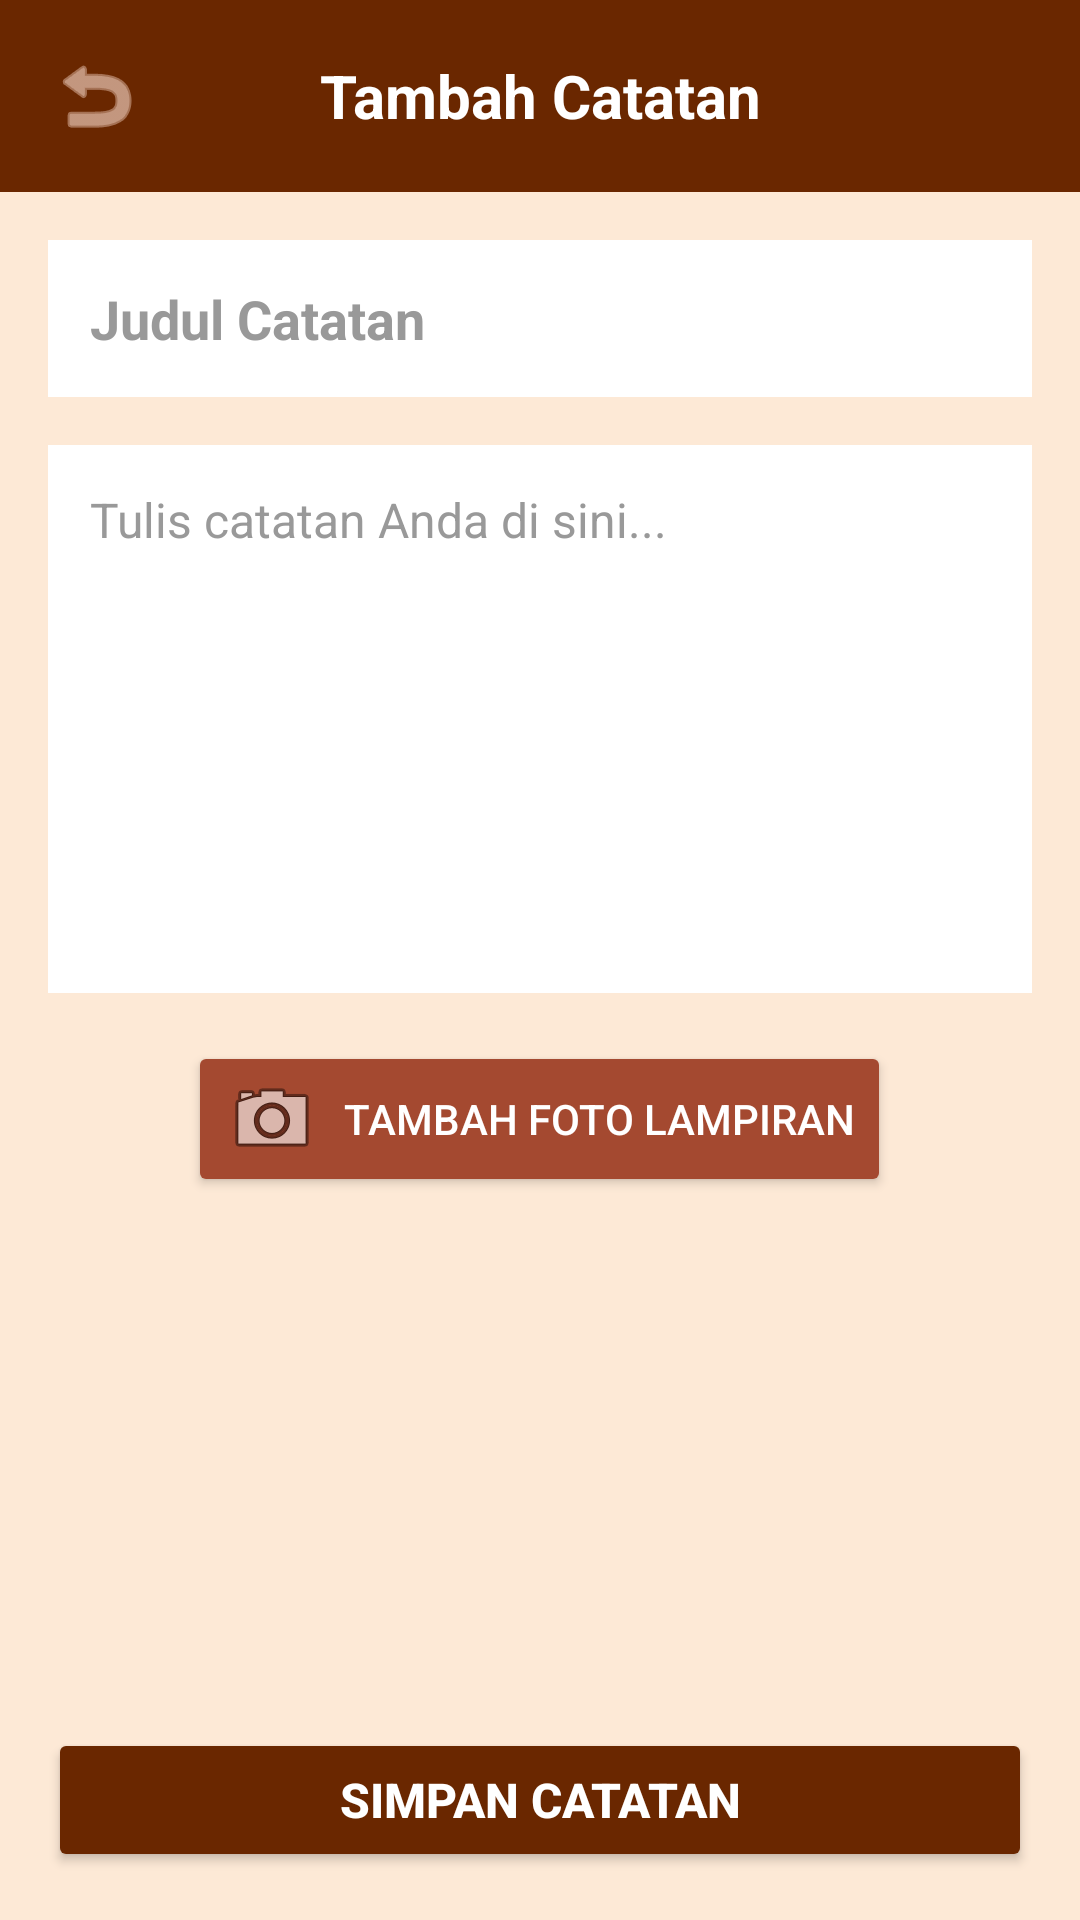

Android layout source for this screen:
<!-- AndroidManifest.xml: application theme Theme.Jadwalin -->
<!-- res/layout/activity_add_catatan.xml -->
<?xml version="1.0" encoding="utf-8"?>
<androidx.constraintlayout.widget.ConstraintLayout
    xmlns:android="http://schemas.android.com/apk/res/android"
    xmlns:app="http://schemas.android.com/apk/res-auto"
    xmlns:tools="http://schemas.android.com/tools"
    android:layout_width="match_parent"
    android:layout_height="match_parent"
    android:background="#FDE9D6">

    <androidx.appcompat.widget.Toolbar
        android:id="@+id/toolbar"
        android:layout_width="match_parent"
        android:layout_height="?attr/actionBarSize"
        android:background="#6A2700"
        app:layout_constraintTop_toTopOf="parent"
        app:layout_constraintStart_toStartOf="parent"
        app:layout_constraintEnd_toEndOf="parent">

        <ImageView
            android:id="@+id/btnBack"
            android:layout_width="wrap_content"
            android:layout_height="wrap_content"
            android:layout_centerVertical="true"
            android:src="@android:drawable/ic_menu_revert"
            app:tint="#FFE1D3" />

        <TextView
            android:layout_width="wrap_content"
            android:layout_height="wrap_content"
            android:layout_gravity="center"
            android:text="Tambah Catatan"
            android:textColor="#FFFFFF"
            android:textSize="20sp"
            android:textStyle="bold" />
    </androidx.appcompat.widget.Toolbar>

    <ScrollView
        android:layout_width="match_parent"
        android:layout_height="0dp"
        android:padding="16dp"
        app:layout_constraintTop_toBottomOf="@id/toolbar"
        app:layout_constraintBottom_toTopOf="@id/btnSaveCatatan"
        app:layout_constraintStart_toStartOf="parent"
        app:layout_constraintEnd_toEndOf="parent">

        <LinearLayout
            android:layout_width="match_parent"
            android:layout_height="wrap_content"
            android:orientation="vertical">

            <EditText
                android:id="@+id/etCatatanTitle"
                android:layout_width="match_parent"
                android:layout_height="wrap_content"
                android:layout_marginBottom="16dp"
                android:background="@android:color/white"
                android:hint="Judul Catatan"
                android:inputType="textCapSentences"
                android:padding="14dp"
                android:textColor="#333333"
                android:textColorHint="#999999"
                android:textSize="18sp"
                android:textStyle="bold" />

            <EditText
                android:id="@+id/etCatatanContent"
                android:layout_width="match_parent"
                android:layout_height="wrap_content"
                android:minLines="8"
                android:gravity="top|start"
                android:background="@android:color/white"
                android:hint="Tulis catatan Anda di sini..."
                android:inputType="textMultiLine"
                android:padding="14dp"
                android:textColor="#333333"
                android:textColorHint="#999999"
                android:textSize="16sp"
                android:layout_marginBottom="16dp"/>

            <Button
                android:id="@+id/btnSelectImage"
                android:layout_width="wrap_content"
                android:layout_height="wrap_content"
                android:layout_gravity="center_horizontal"
                android:layout_marginBottom="12dp"
                android:backgroundTint="#A44930"
                android:text="Tambah Foto Lampiran"
                android:textColor="#FFFFFF"
                android:drawableLeft="@android:drawable/ic_menu_camera"
                android:drawablePadding="8dp" />

            <ImageView
                android:id="@+id/ivCatatanPreview"
                android:layout_width="match_parent"
                android:layout_height="200dp"
                android:layout_marginTop="8dp"
                android:background="#E0E0E0"
                android:scaleType="centerCrop"
                android:visibility="gone"
                tools:visibility="visible" />
        </LinearLayout>
    </ScrollView>

    <Button
        android:id="@+id/btnSaveCatatan"
        android:layout_width="match_parent"
        android:layout_height="wrap_content"
        android:layout_margin="16dp"
        android:backgroundTint="#6A2700"
        android:padding="12dp"
        android:text="SIMPAN CATATAN"
        android:textColor="#FFFFFF"
        android:textSize="16sp"
        android:textStyle="bold"
        app:layout_constraintBottom_toBottomOf="parent"
        app:layout_constraintStart_toStartOf="parent"
        app:layout_constraintEnd_toEndOf="parent" />

</androidx.constraintlayout.widget.ConstraintLayout>
<!-- resources referenced by this layout -->
<resources>
  <style name="Theme.Jadwalin" parent="Theme.Material3.DayNight.NoActionBar">
          <item name="colorPrimary">@color/purple_500</item>
          <item name="colorPrimaryVariant">@color/purple_700</item>
          <item name="colorOnPrimary">@color/white</item>
          <item name="colorSecondary">@color/teal_200</item>
          <item name="colorSecondaryVariant">@color/teal_700</item>
          <item name="colorOnSecondary">@color/black</item>
          <item name="android:statusBarColor">?attr/colorPrimaryVariant</item>
      </style>
  <!-- not gathered from this repository: default colours our renderer supplied (Android Studio template values) -->
  <color name="purple_500">#FF6200EE</color>
  <color name="purple_700">#FF3700B3</color>
  <color name="teal_200">#FF03DAC5</color>
  <color name="teal_700">#FF018786</color>
  <color name="black">#FF000000</color>
  <color name="white">#FFFFFFFF</color>
</resources>
